Image classification data set "data_synthetic" (BG-traveling/RPS-Project-V2 on GitHub). Class labels (3): paper, rock, scissors.

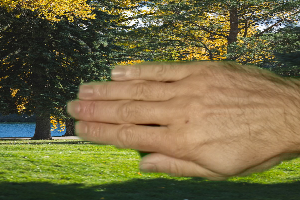
Label: paper

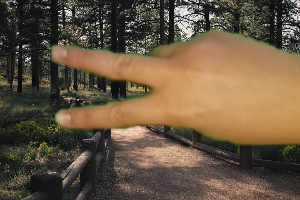
Label: scissors

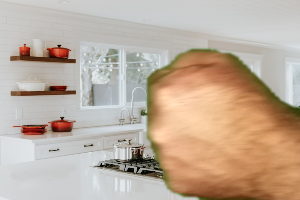
Label: rock

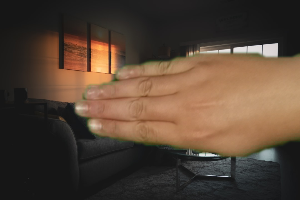
Label: paper

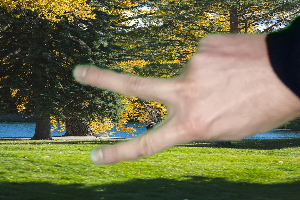
Label: scissors

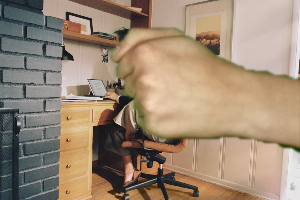
Label: rock
